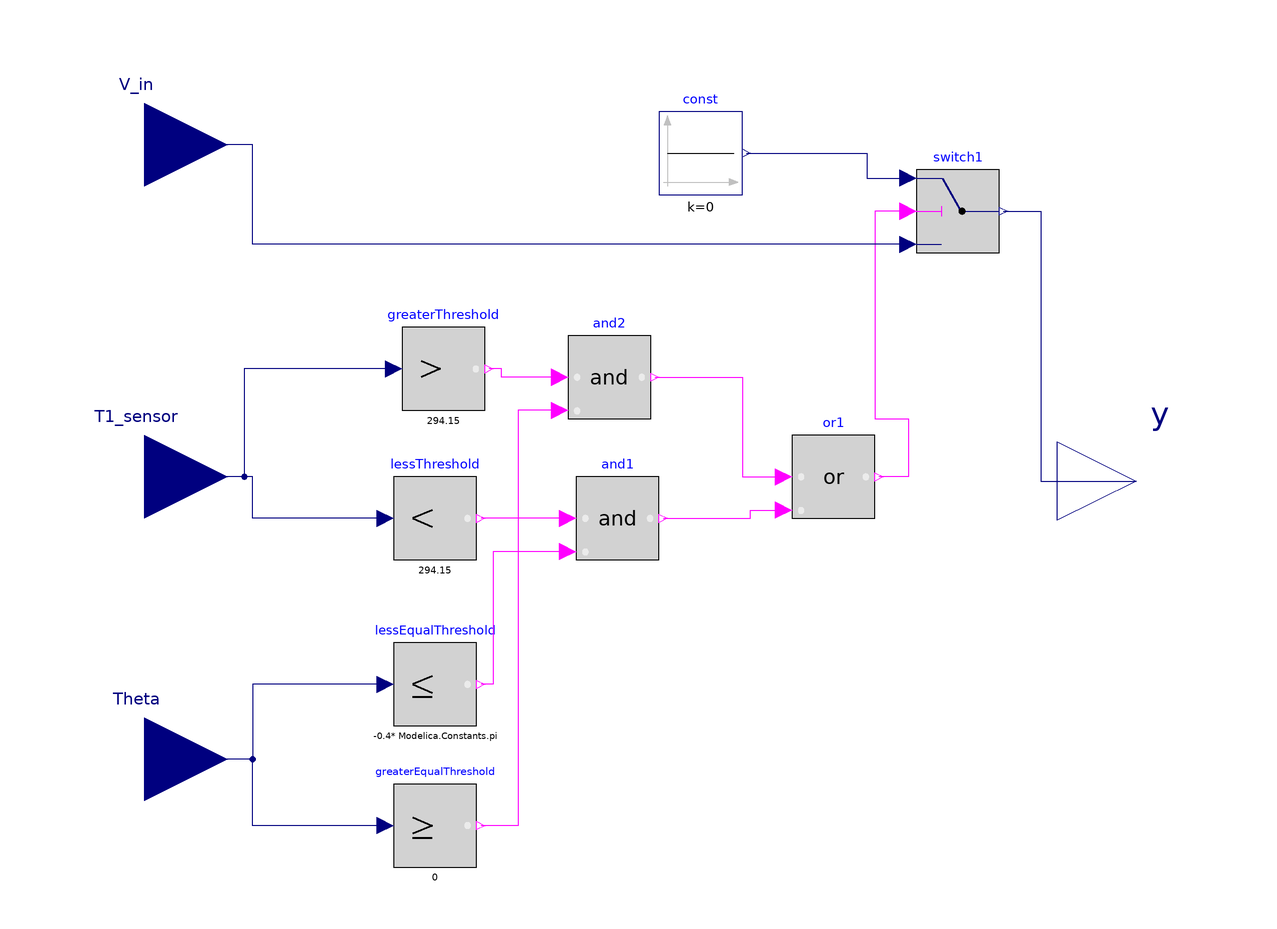

Above is the diagram view of the following Modelica model: its components placed by their Placement annotations and its connect equations drawn as lines.

block ControlBlock
    Modelica.Blocks.Interfaces.RealInput T1_sensor
      annotation (Placement(transformation(extent={{-140,-20},{-100,20}})));
    Modelica.Blocks.Interfaces.RealInput Theta
      annotation (Placement(transformation(extent={{-140,-88},{-100,-48}})));
    Modelica.Blocks.Logical.LessEqualThreshold lessEqualThreshold(threshold=-0.4*
          Modelica.Constants.pi)                                                                          annotation (
      Placement(transformation(origin={-50,-50},     extent = {{-10, -10}, {10, 10}}, rotation=0)));
    Modelica.Blocks.Logical.GreaterEqualThreshold greaterEqualThreshold
      annotation (Placement(transformation(extent={{-60,-94},{-40,-74}})));
    Modelica.Blocks.Logical.GreaterThreshold greaterThreshold(threshold=294.15)
      annotation (Placement(transformation(extent={{-58,16},{-38,36}})));
    Modelica.Blocks.Logical.LessThreshold lessThreshold(threshold=294.15)
      annotation (Placement(transformation(extent={{-60,-20},{-40,0}})));
    Modelica.Blocks.Logical.And and1
      annotation (Placement(transformation(extent={{-16,-20},{4,0}})));
    Modelica.Blocks.Logical.Or or1
      annotation (Placement(transformation(extent={{36,-10},{56,10}})));
    Modelica.Blocks.Logical.And and2
      annotation (Placement(transformation(extent={{-18,14},{2,34}})));
    Modelica.Blocks.Interfaces.RealInput V_in
      annotation (Placement(transformation(extent={{-140,60},{-100,100}})));
    Modelica.Blocks.Interfaces.RealOutput y annotation (Placement(
          transformation(extent={{100,-20},{138,18}}), iconTransformation(
            extent={{100,-20},{138,18}})));
    Modelica.Blocks.Logical.Switch switch1
      annotation (Placement(transformation(extent={{66,54},{86,74}})));
    Modelica.Blocks.Sources.Constant const(k=0)
      annotation (Placement(transformation(extent={{4,68},{24,88}})));
  equation
    connect(lessEqualThreshold.u, Theta) annotation (Line(points={{-62,-50},{-94,
            -50},{-94,-68},{-120,-68}}, color={0,0,127}));
    connect(greaterEqualThreshold.u, Theta) annotation (Line(points={{-62,-84},{
            -94,-84},{-94,-68},{-120,-68}}, color={0,0,127}));
    connect(greaterThreshold.u, T1_sensor) annotation (Line(points={{-60,26},{-96,
            26},{-96,0},{-120,0}}, color={0,0,127}));
    connect(lessThreshold.u, T1_sensor) annotation (Line(points={{-62,-10},{-94,
            -10},{-94,0},{-120,0}}, color={0,0,127}));
    connect(and1.u1, lessThreshold.y)
      annotation (Line(points={{-18,-10},{-39,-10}}, color={255,0,255}));
    connect(and1.u2, lessEqualThreshold.y) annotation (Line(points={{-18,-18},{
            -36,-18},{-36,-50},{-39,-50}}, color={255,0,255}));
    connect(and1.y, or1.u2) annotation (Line(points={{5,-10},{26,-10},{26,-8},{34,
            -8}}, color={255,0,255}));
    connect(and2.u1, greaterThreshold.y) annotation (Line(points={{-20,24},{-34,
            24},{-34,26},{-37,26}}, color={255,0,255}));
    connect(and2.u2, greaterEqualThreshold.y) annotation (Line(points={{-20,16},{
            -30,16},{-30,-84},{-39,-84}}, color={255,0,255}));
    connect(and2.y, or1.u1) annotation (Line(points={{3,24},{24,24},{24,0},{34,0}},
          color={255,0,255}));
    connect(switch1.u2, or1.y) annotation (Line(points={{64,64},{56,64},{56,14},
            {64,14},{64,0},{57,0}}, color={255,0,255}));
    connect(switch1.y, y) annotation (Line(points={{87,64},{96,64},{96,-1},{119,
            -1}}, color={0,0,127}));
    connect(switch1.u3, V_in) annotation (Line(points={{64,56},{-94,56},{-94,80},
            {-120,80}}, color={0,0,127}));
    connect(const.y, switch1.u1) annotation (Line(points={{25,78},{54,78},{54,
            72},{64,72}}, color={0,0,127}));
    annotation (
      Icon(coordinateSystem(preserveAspectRatio=false), graphics={Rectangle(
            extent={{-100,100},{100,-100}},
            lineColor={28,108,200},
            fillColor={170,255,170},
            fillPattern=FillPattern.Solid)}),
      Diagram(coordinateSystem(preserveAspectRatio=false)));
  end ControlBlock;